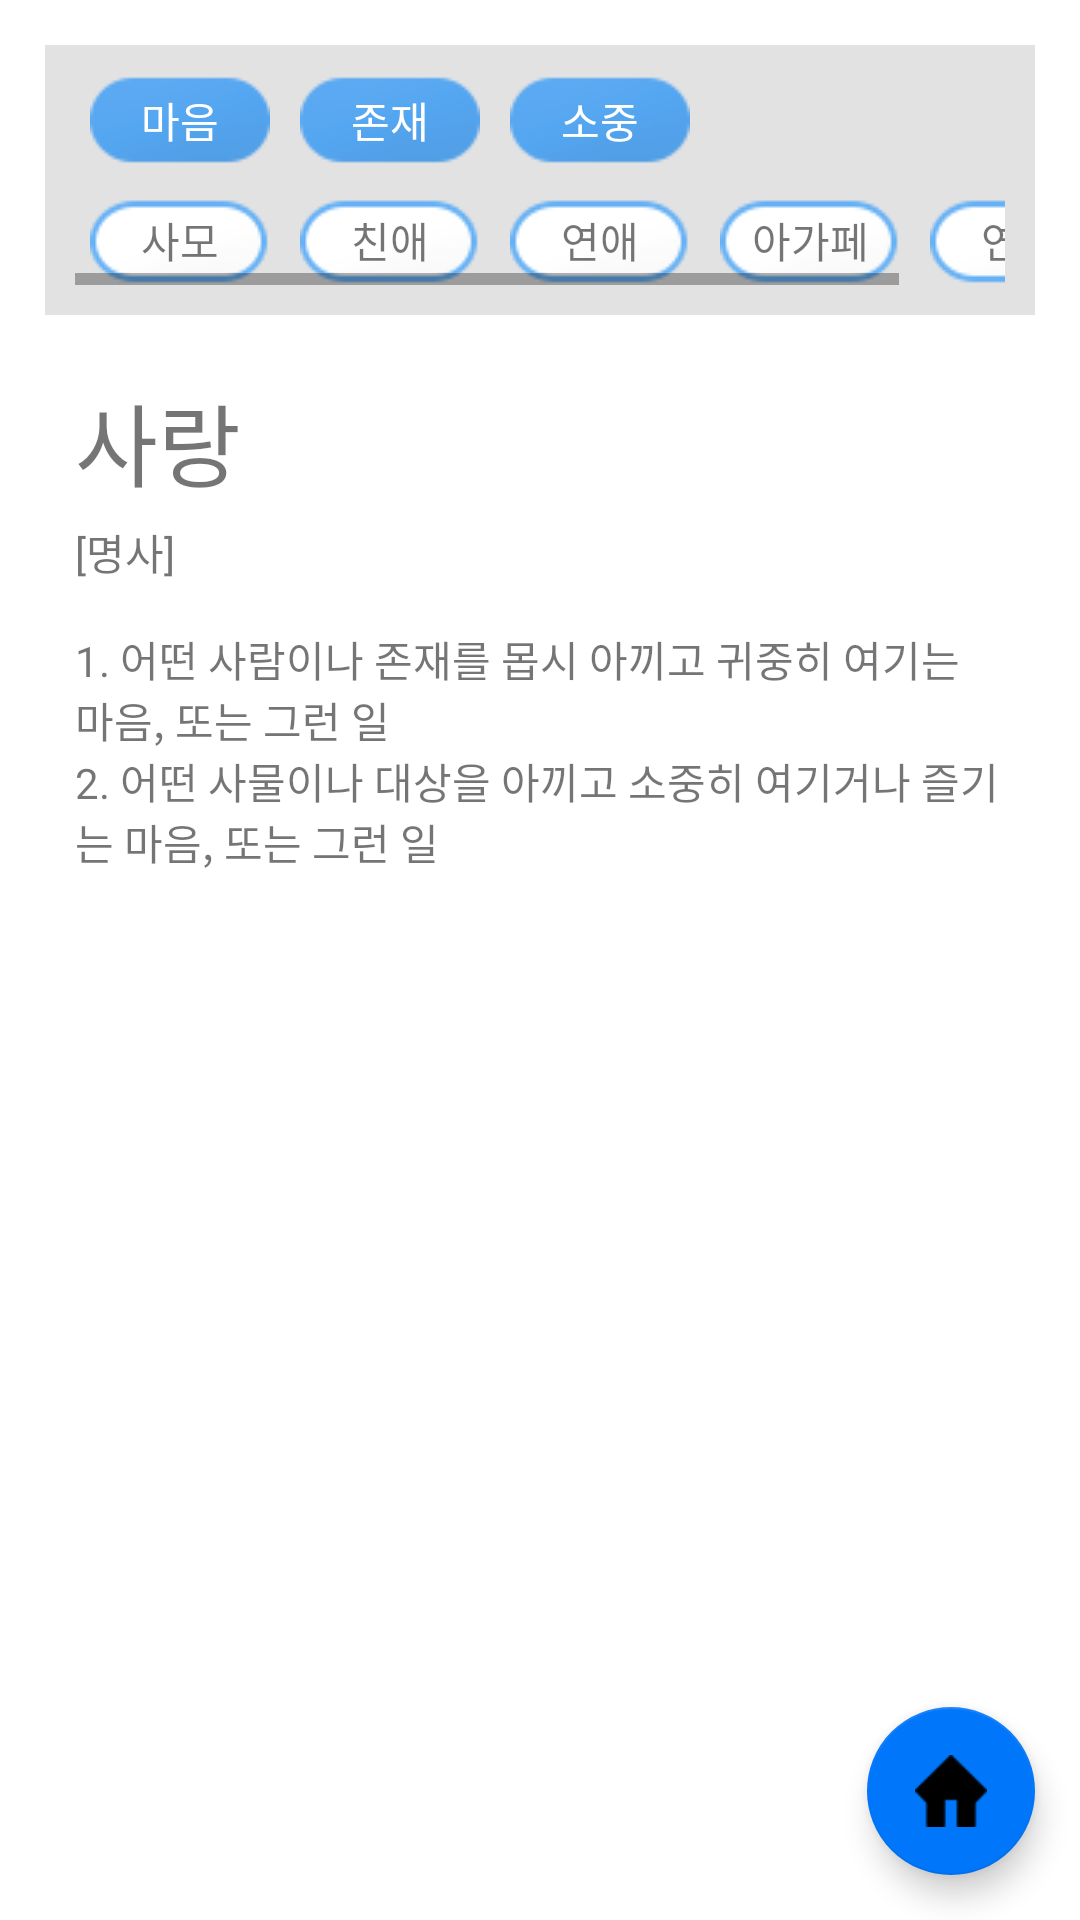

Reconstruct the res/layout file that produces this screen, plus the resources it refers to.
<!-- AndroidManifest.xml: application theme AppTheme -->
<!-- res/layout/activity_result_view.xml -->
<?xml version="1.0" encoding="utf-8"?>
<FrameLayout
    xmlns:android="http://schemas.android.com/apk/res/android"
    android:id="@+id/frame_root"
    android:layout_width="match_parent"
    android:layout_height="match_parent">
    <LinearLayout
              android:layout_width="match_parent"
              android:layout_height="match_parent"
              android:orientation="vertical">
      <LinearLayout
            android:layout_width="match_parent"
            android:layout_height="90dp"
            android:layout_marginLeft="15dp"
            android:layout_marginRight="15dp"
            android:layout_marginTop="15dp"
            android:background="@color/keywordBackground"
            android:orientation="vertical"
            android:padding="10dp"
            android:gravity="left|center">
            <HorizontalScrollView
                android:layout_width="wrap_content"
                android:layout_height="wrap_content"
                android:orientation="horizontal">
                <LinearLayout
                    android:layout_width="match_parent"
                    android:layout_height="match_parent">
                    <TextView
                        android:layout_width="60dp"
                        android:layout_height="30dp"
                        android:layout_marginRight="5dp"
                        android:layout_marginLeft="5dp"
                        android:background="@drawable/keyword_button_mean"
                        android:text="마음"
                        android:textColor="#ffffff"
                        android:gravity="center" />
                    <TextView
                        android:paddingLeft="5dp"
                        android:paddingRight="5dp"
                        android:layout_width="60dp"
                        android:layout_height="30dp"
                        android:layout_marginRight="5dp"
                        android:layout_marginLeft="5dp"
                        android:background="@drawable/keyword_button_mean"
                        android:text="존재"
                        android:textColor="#ffffff"
                        android:gravity="center" />
                    <TextView
                        android:paddingLeft="5dp"
                        android:paddingRight="5dp"
                        android:layout_width="60dp"
                        android:layout_height="30dp"
                        android:layout_marginRight="5dp"
                        android:layout_marginLeft="5dp"
                        android:background="@drawable/keyword_button_mean"
                        android:text="소중"
                        android:textColor="#ffffff"
                        android:gravity="center" />
                </LinearLayout>
            </HorizontalScrollView>
            <HorizontalScrollView
                android:layout_width="wrap_content"
                android:layout_height="wrap_content"
                android:orientation="horizontal"
                android:layout_marginTop="10dp">
                <LinearLayout
                    android:layout_width="match_parent"
                    android:layout_height="match_parent">
                    <TextView
                        android:layout_width="60dp"
                        android:layout_height="30dp"
                        android:layout_marginRight="5dp"
                        android:layout_marginLeft="5dp"
                        android:background="@drawable/keyword_button_similar"
                        android:text="사모"
                        android:gravity="center" />
                    <TextView
                        android:paddingLeft="5dp"
                        android:paddingRight="5dp"
                        android:layout_width="60dp"
                        android:layout_height="30dp"
                        android:layout_marginRight="5dp"
                        android:layout_marginLeft="5dp"
                        android:background="@drawable/keyword_button_similar"
                        android:text="친애"
                        android:gravity="center" />
                    <TextView
                        android:paddingLeft="5dp"
                        android:paddingRight="5dp"
                        android:layout_width="60dp"
                        android:layout_height="30dp"
                        android:layout_marginRight="5dp"
                        android:layout_marginLeft="5dp"
                        android:background="@drawable/keyword_button_similar"
                        android:text="연애"
                        android:gravity="center" />
                    <TextView
                        android:paddingLeft="5dp"
                        android:paddingRight="5dp"
                        android:layout_width="60dp"
                        android:layout_height="30dp"
                        android:layout_marginRight="5dp"
                        android:layout_marginLeft="5dp"
                        android:background="@drawable/keyword_button_similar"
                        android:text="아가페"
                        android:gravity="center" />
                    <TextView
                        android:paddingLeft="5dp"
                        android:paddingRight="5dp"
                        android:layout_width="60dp"
                        android:layout_height="30dp"
                        android:layout_marginRight="5dp"
                        android:layout_marginLeft="5dp"
                        android:background="@drawable/keyword_button_similar"
                        android:text="연정"
                        android:gravity="center" />
                </LinearLayout>
            </HorizontalScrollView>
        </LinearLayout>
        <ScrollView
            android:layout_width="match_parent"
            android:layout_height="match_parent">
        <LinearLayout
            android:layout_width="match_parent"
            android:layout_height="wrap_content"
            android:layout_marginLeft="25dp"
            android:layout_marginRight="25dp"
            android:orientation="vertical">
            <TextView
                android:id="@+id/tv_word"
                android:layout_width="wrap_content"
                android:layout_height="wrap_content"
                android:text="사랑"
                android:textSize="30dp"
                android:layout_marginTop="20dp"
                android:layout_marginBottom="5dp"/>
            <TextView
                android:id="@+id/tv_position"
                android:layout_width="wrap_content"
                android:layout_height="wrap_content"
                android:text="[명사]"
                android:layout_marginBottom="15dp"/>

            <TextView
                android:id="@+id/tv_mean"
                android:layout_width="wrap_content"
                android:layout_height="wrap_content"
                android:text="@string/_1"
                android:layout_marginBottom="5dp"/>

        </LinearLayout>
        </ScrollView>

    </LinearLayout>
    <include
        android:id="@+id/fabLayout"
        layout="@layout/floating_action_button" />
</FrameLayout>
<!-- res/layout/floating_action_button.xml (included above) -->
<?xml version="1.0" encoding="utf-8"?>
<RelativeLayout
    xmlns:android="http://schemas.android.com/apk/res/android"
    xmlns:app="http://schemas.android.com/apk/res-auto"
    android:layout_width="match_parent"
    android:layout_height="match_parent"
    android:orientation="vertical">
    
    <android.support.design.widget.FloatingActionButton
        android:id="@+id/fab"
        android:layout_height="wrap_content"
        android:layout_width="wrap_content"
        android:layout_gravity="end|bottom"
        android:src="@drawable/home"
        android:layout_margin="15dp"
        app:backgroundTint="@color/search_history_line"
        android:layout_alignParentBottom="true"
        android:layout_alignParentRight="true"
        android:clickable="true"/>
</RelativeLayout>
<!-- resources referenced by this layout -->
<resources>
  <color name="keywordBackground">#e2e2e2</color>
  <color name="search_history_line">#0076fa</color>
  <!-- drawable home: png bitmap (drawable, 3520 bytes) -->
  <!-- drawable keyword_button_mean: png bitmap (drawable, 1876 bytes) -->
  <!-- drawable keyword_button_similar: png bitmap (drawable, 1895 bytes) -->
  <string name="_1">1. 어떤 사람이나 존재를 몹시 아끼고 귀중히 여기는 마음, 또는 그런 일\n2. 어떤 사물이나 대상을 아끼고 소중히 여기거나 즐기는 마음, 또는 그런 일</string>
</resources>
